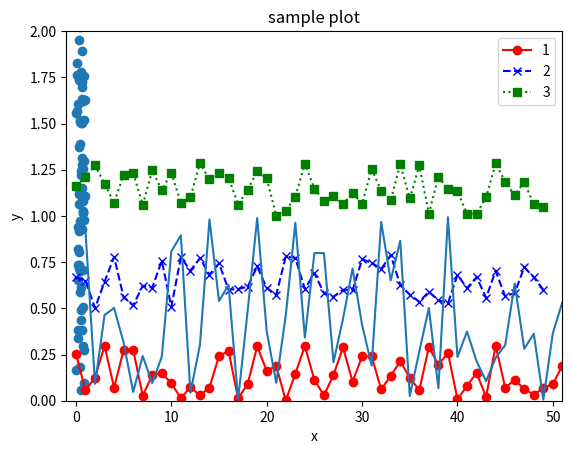
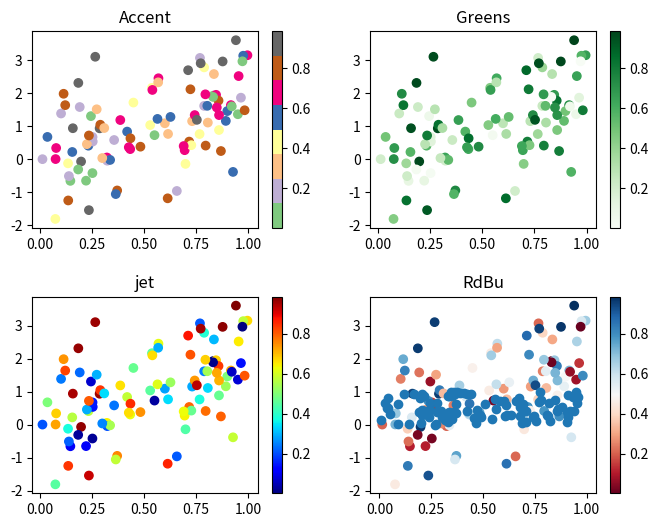
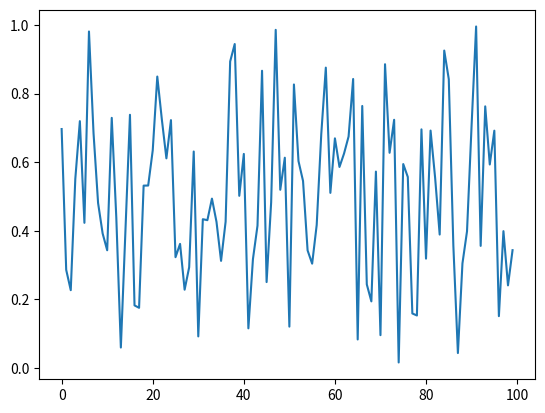
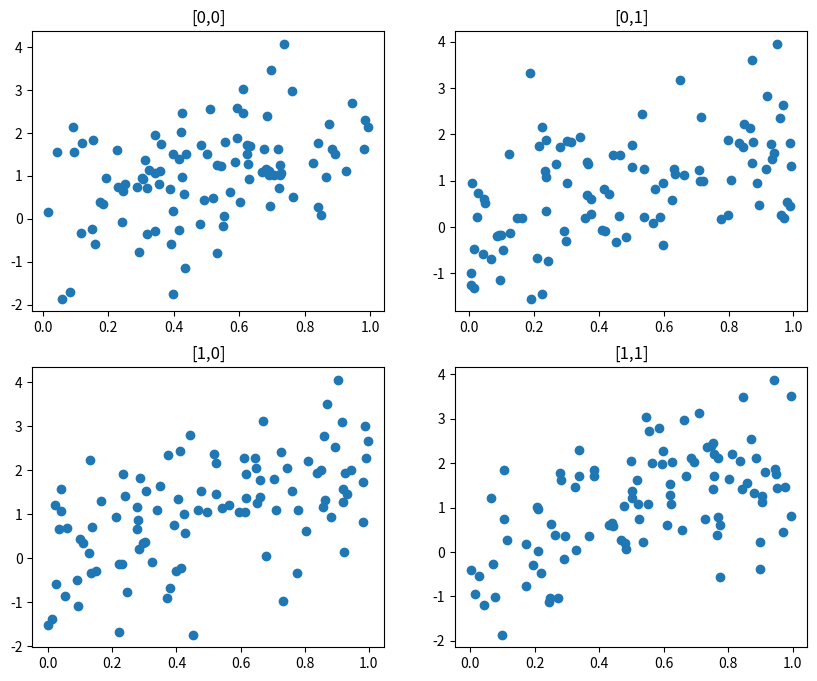
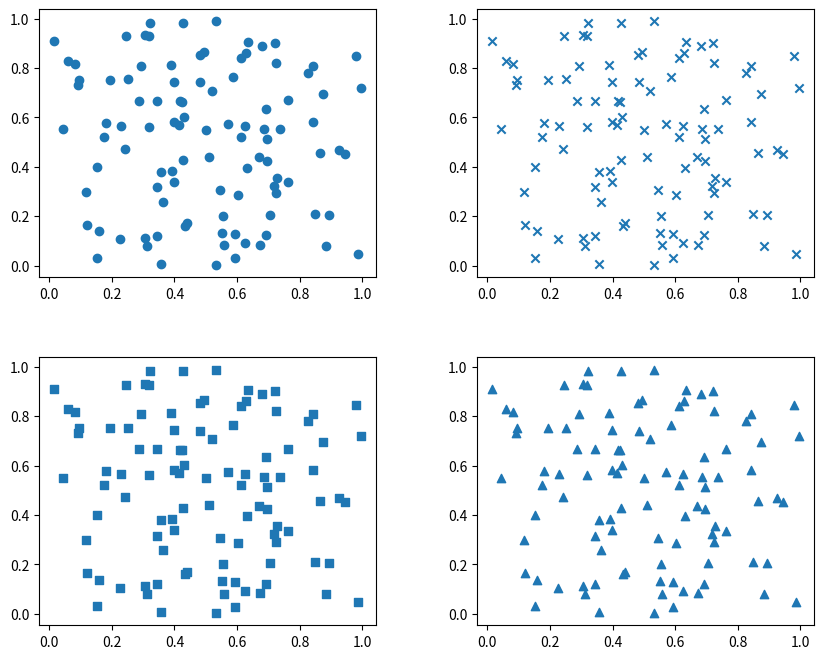
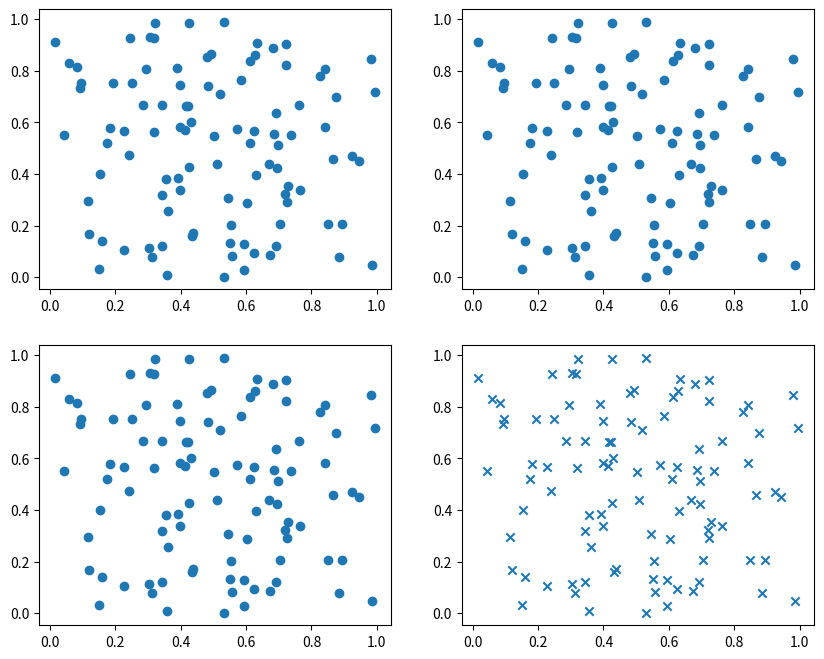

The matplotlib source for these figures, in order:
import matplotlib.pyplot as plt
#plt.rcParams(['font.size']) = 14

import numpy as np
np.random.seed(123)  # 乱数種を指定
N = 100  # 100点のデータを生成
x = np.random.rand(N)
y = 2 * x + np.random.randn(N)
plt.scatter(x, y)
plt.title('sample plot')
plt.xlabel('x')
plt.ylabel('y')
plt.grid()
plt.show()


N1 = 50
plt.plot(0 + 0.3 * np.random.rand(N), c='r', marker='o', linestyle='-', label='1')
plt.plot(0.5 + 0.3 * np.random.rand(N1), c='b', marker='x', linestyle='--', label='2')
plt.plot(1 + 0.3 * np.random.rand(N1), c='g', marker='s', linestyle=':', label='3')
plt.xlim(-1, 51)
plt.ylim(0, 2.0)
plt.legend(loc='upper right', prop={'size':10})
plt.grid()
plt.show()


N3 = 100
np.random.seed(71)
x = np.random.rand(N3)
y = 2 * x + np.random.randn(N3)
c = np.random.rand(N3)
fig = plt.figure(figsize=(8, 6))
plt.subplot(221)
plt.scatter(x, y, c=c, cmap=plt.cm.Accent)
plt.title('Accent')
plt.colorbar()
plt.subplot(222)
plt.scatter(x, y, c=c, cmap=plt.cm.Greens)
plt.title('Greens')
plt.colorbar()
plt.subplot(223)
plt.scatter(x, y, c=c, cmap=plt.cm.jet)
plt.title('jet')
plt.colorbar()
plt.subplot(224)
plt.scatter(x, y, c=c, cmap=plt.cm.RdBu)
plt.title('RdBu')
plt.colorbar()
plt.subplots_adjust(hspace=0.35)
plt.show()


np.random.seed(123)
fig = plt.figure() # Figureクラスのインスタンス化
ax = fig.gca() # Axesクラスのインスタンス化
ax.plot(np.random.rand(100))
plt.show()


np.random.rand(123)
fig1, fig2 = plt.figure(1), plt.figure(2)
plt.figure(1) # Figure1を選択
plt.plot(np.random.rand(100))
plt.figure(2)
plt.scatter(np.random.rand(100), np.random.rand(100))
plt.show()


fig, ax = plt.subplots(2, 2, figsize=(10, 8))
N4 = 100
np.random.seed(123)
nrow, ncol = ax.shape
for i in range(nrow):
    for j in range(ncol):
        x = np.random.rand(N4)
        y = 2 * x + np.random.randn(N4)
        ax[i,j].scatter(x, y)
        ax[i,j].set_title('[' + str(i) + ',' + str(j) + ']')
plt.show()


np.random.seed(123)
N5 = 100
x = np.random.rand(N5)
y = np.random.rand(N5)
plt.figure(figsize=(10, 8))
plt.subplot(221)
plt.scatter(x, y, marker='o')
plt.subplot(222)
plt.scatter(x, y, marker='x')
plt.subplot(223)
plt.scatter(x, y, marker='s')
plt.subplot(224)
plt.scatter(x, y, marker='^')
plt.subplots_adjust(wspace=0.3, hspace=0.3)
plt.show()


fig = plt.figure(figsize=(10, 8))
ax1 = fig.add_subplot(2,2,1)
ax1.scatter(x,y)
ax2 = fig.add_subplot(2,2,2)
ax2.scatter(x,y)
ax3 = fig.add_subplot(2,2,3)
ax3.scatter(x,y)
ax4 = fig.add_subplot(2,2,4)
ax4.scatter(x,y, marker='x')
plt.show()

